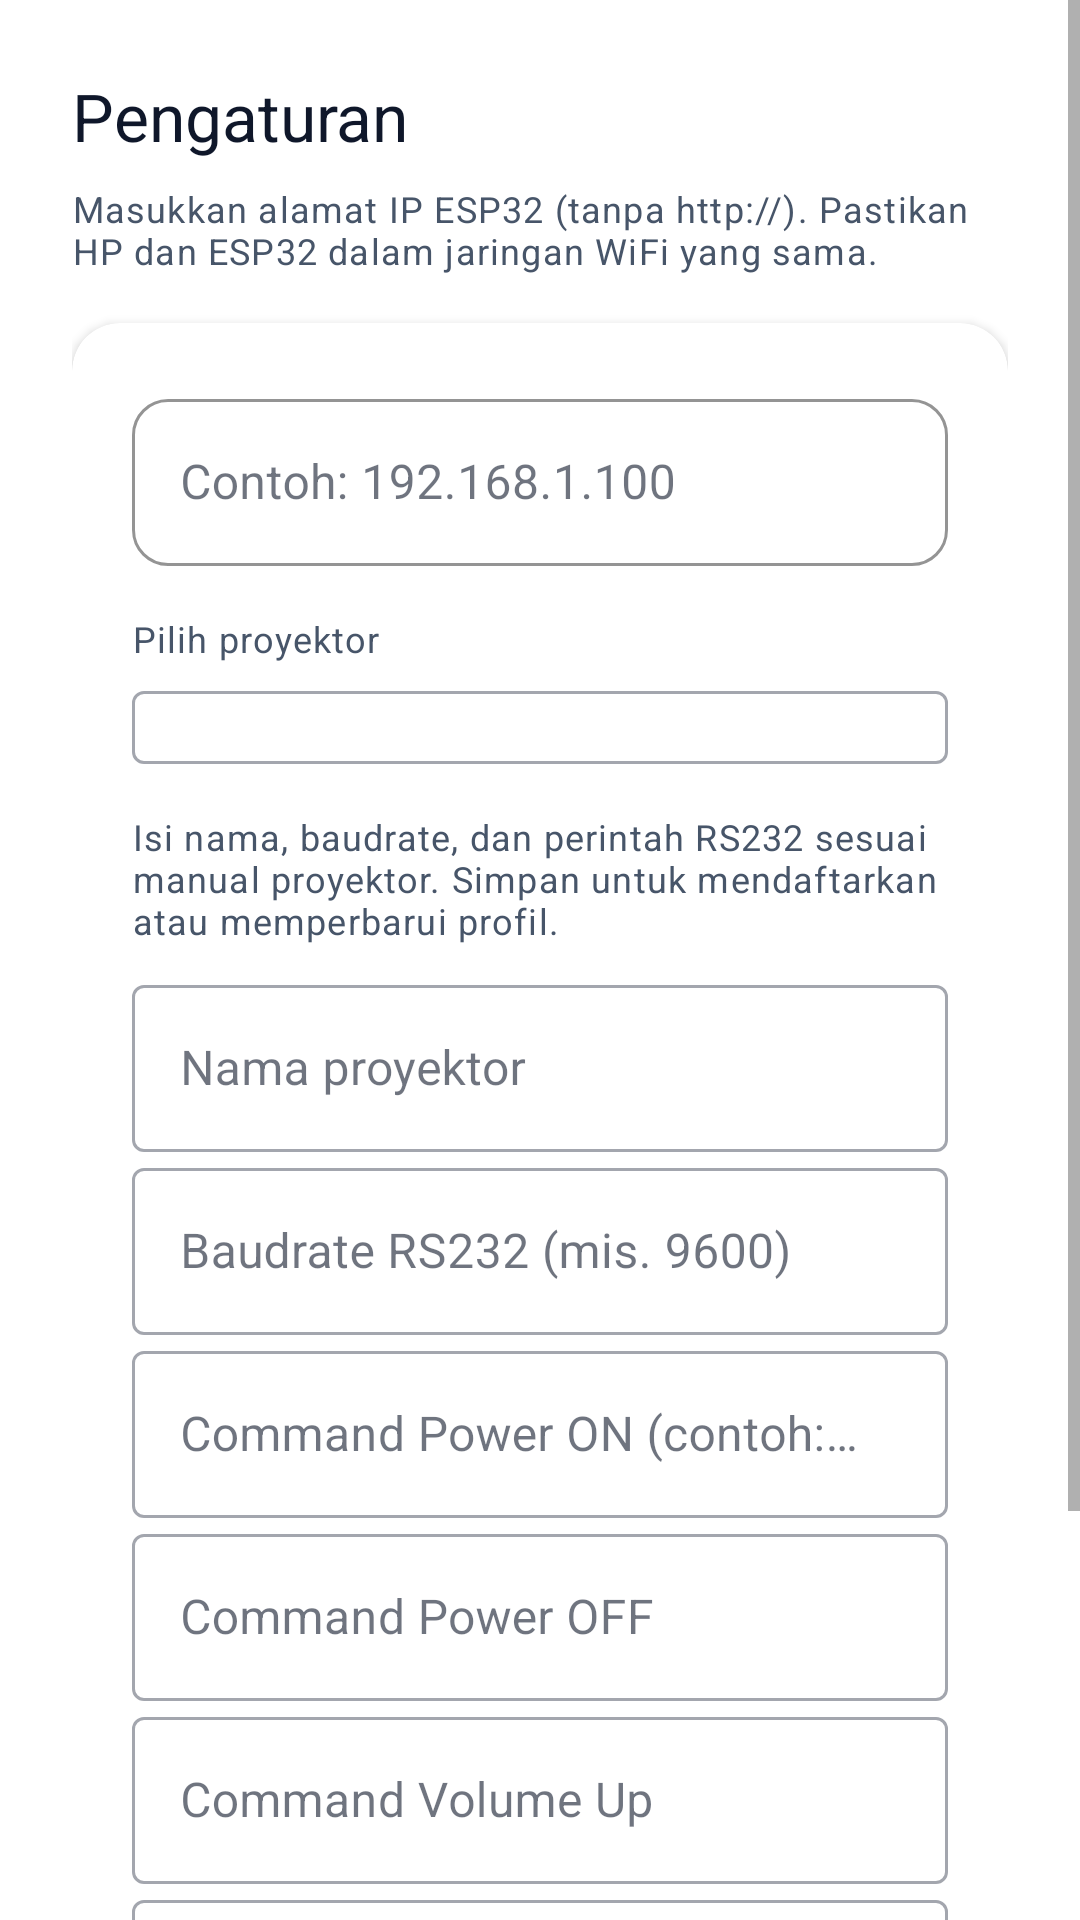

This screen was rendered from an Android layout file. Write that file and the resources it references.
<!-- AndroidManifest.xml: application theme Theme.ProjectorRemote -->
<!-- res/layout/fragment_settings.xml -->
<?xml version="1.0" encoding="utf-8"?>
<ScrollView
    xmlns:android="http://schemas.android.com/apk/res/android"
    xmlns:app="http://schemas.android.com/apk/res-auto"
    xmlns:tools="http://schemas.android.com/tools"
    android:layout_width="match_parent"
    android:layout_height="match_parent"
    android:background="?attr/colorSurface"
    android:fillViewport="true"
    tools:context=".ui.settings.SettingsFragment">

    <LinearLayout
        android:layout_width="match_parent"
        android:layout_height="wrap_content"
        android:orientation="vertical"
        android:padding="24dp">

        <TextView
            android:layout_width="wrap_content"
            android:layout_height="wrap_content"
            android:text="@string/settings_title"
            android:textAppearance="@style/TextAppearance.PageTitle"
            android:layout_marginBottom="8dp" />

        <TextView
            android:layout_width="wrap_content"
            android:layout_height="wrap_content"
            android:text="@string/settings_ip_hint"
            android:textAppearance="@style/TextAppearance.Label"
            android:layout_marginBottom="16dp" />

        <com.google.android.material.card.MaterialCardView
            android:layout_width="match_parent"
            android:layout_height="wrap_content"
            app:cardCornerRadius="16dp"
            app:cardElevation="2dp"
            android:layout_marginBottom="16dp">

            <LinearLayout
                android:layout_width="match_parent"
                android:layout_height="wrap_content"
                android:orientation="vertical"
                android:padding="20dp">

                
                <com.google.android.material.textfield.TextInputLayout
                    android:layout_width="match_parent"
                    android:layout_height="wrap_content"
                    android:hint="@string/settings_ip_placeholder"
                    app:boxStrokeColor="@color/primary"
                    app:boxCornerRadiusBottomEnd="12dp"
                    app:boxCornerRadiusBottomStart="12dp"
                    app:boxCornerRadiusTopEnd="12dp"
                    app:boxCornerRadiusTopStart="12dp"
                    style="@style/Widget.MaterialComponents.TextInputLayout.OutlinedBox">

                    <com.google.android.material.textfield.TextInputEditText
                        android:id="@+id/ip_edit_text"
                        android:layout_width="match_parent"
                        android:layout_height="wrap_content"
                        android:inputType="text"
                        android:maxLines="1" />
                </com.google.android.material.textfield.TextInputLayout>

                
                <TextView
                    android:layout_width="wrap_content"
                    android:layout_height="wrap_content"
                    android:text="@string/settings_projector_profile_label"
                    android:textAppearance="@style/TextAppearance.Label"
                    android:layout_marginTop="16dp"
                    android:layout_marginBottom="4dp" />

                <com.google.android.material.textfield.TextInputLayout
                    android:layout_width="match_parent"
                    android:layout_height="wrap_content"
                    style="@style/Widget.MaterialComponents.TextInputLayout.OutlinedBox">

                    <AutoCompleteTextView
                        android:id="@+id/profile_dropdown"
                        android:layout_width="match_parent"
                        android:layout_height="wrap_content"
                        android:inputType="none"
                        android:focusable="false"
                        android:clickable="true" />
                </com.google.android.material.textfield.TextInputLayout>

                <com.google.android.material.button.MaterialButton
                    android:id="@+id/delete_profile_button"
                    android:layout_width="match_parent"
                    android:layout_height="wrap_content"
                    android:text="@string/settings_delete_profile"
                    android:layout_marginTop="8dp"
                    style="@style/Widget.MaterialComponents.Button.OutlinedButton"
                    app:cornerRadius="12dp"
                    android:visibility="gone" />

                
                <TextView
                    android:layout_width="wrap_content"
                    android:layout_height="wrap_content"
                    android:text="@string/settings_form_hint"
                    android:textAppearance="@style/TextAppearance.Label"
                    android:layout_marginTop="16dp"
                    android:layout_marginBottom="8dp" />

                <com.google.android.material.textfield.TextInputLayout
                    android:layout_width="match_parent"
                    android:layout_height="wrap_content"
                    android:hint="@string/settings_profile_name"
                    style="@style/Widget.MaterialComponents.TextInputLayout.OutlinedBox">

                    <com.google.android.material.textfield.TextInputEditText
                        android:id="@+id/profile_name_edit_text"
                        android:layout_width="match_parent"
                        android:layout_height="wrap_content"
                        android:maxLines="1" />
                </com.google.android.material.textfield.TextInputLayout>

                <com.google.android.material.textfield.TextInputLayout
                    android:layout_width="match_parent"
                    android:layout_height="wrap_content"
                    android:hint="@string/settings_custom_baud"
                    style="@style/Widget.MaterialComponents.TextInputLayout.OutlinedBox">

                    <com.google.android.material.textfield.TextInputEditText
                        android:id="@+id/custom_baud_edit_text"
                        android:layout_width="match_parent"
                        android:layout_height="wrap_content"
                        android:inputType="number"
                        android:maxLines="1" />
                </com.google.android.material.textfield.TextInputLayout>

                <com.google.android.material.textfield.TextInputLayout
                    android:layout_width="match_parent"
                    android:layout_height="wrap_content"
                    android:hint="@string/settings_custom_cmd_pon"
                    style="@style/Widget.MaterialComponents.TextInputLayout.OutlinedBox">

                    <com.google.android.material.textfield.TextInputEditText
                        android:id="@+id/custom_cmd_pon_edit_text"
                        android:layout_width="match_parent"
                        android:layout_height="wrap_content"
                        android:maxLines="1" />
                </com.google.android.material.textfield.TextInputLayout>

                <com.google.android.material.textfield.TextInputLayout
                    android:layout_width="match_parent"
                    android:layout_height="wrap_content"
                    android:hint="@string/settings_custom_cmd_poff"
                    style="@style/Widget.MaterialComponents.TextInputLayout.OutlinedBox">

                    <com.google.android.material.textfield.TextInputEditText
                        android:id="@+id/custom_cmd_poff_edit_text"
                        android:layout_width="match_parent"
                        android:layout_height="wrap_content"
                        android:maxLines="1" />
                </com.google.android.material.textfield.TextInputLayout>

                <com.google.android.material.textfield.TextInputLayout
                    android:layout_width="match_parent"
                    android:layout_height="wrap_content"
                    android:hint="@string/settings_custom_cmd_vup"
                    style="@style/Widget.MaterialComponents.TextInputLayout.OutlinedBox">

                    <com.google.android.material.textfield.TextInputEditText
                        android:id="@+id/custom_cmd_vup_edit_text"
                        android:layout_width="match_parent"
                        android:layout_height="wrap_content"
                        android:maxLines="1" />
                </com.google.android.material.textfield.TextInputLayout>

                <com.google.android.material.textfield.TextInputLayout
                    android:layout_width="match_parent"
                    android:layout_height="wrap_content"
                    android:hint="@string/settings_custom_cmd_vdown"
                    style="@style/Widget.MaterialComponents.TextInputLayout.OutlinedBox">

                    <com.google.android.material.textfield.TextInputEditText
                        android:id="@+id/custom_cmd_vdown_edit_text"
                        android:layout_width="match_parent"
                        android:layout_height="wrap_content"
                        android:maxLines="1" />
                </com.google.android.material.textfield.TextInputLayout>

                <com.google.android.material.button.MaterialButton
                    android:id="@+id/save_button"
                    android:layout_width="match_parent"
                    android:layout_height="wrap_content"
                    android:text="@string/settings_save"
                    android:layout_marginTop="16dp"
                    app:cornerRadius="12dp" />

                <TextView
                    android:id="@+id/save_status_text"
                    android:layout_width="wrap_content"
                    android:layout_height="wrap_content"
                    android:layout_marginTop="12dp"
                    android:textSize="14sp"
                    android:textColor="?attr/colorOnSurfaceVariant"
                    android:visibility="gone" />
            </LinearLayout>
        </com.google.android.material.card.MaterialCardView>
    </LinearLayout>
</ScrollView>
<!-- resources referenced by this layout -->
<resources>
  <color name="primary">#2563EB</color>
  <string name="settings_custom_baud">Baudrate RS232 (mis. 9600)</string>
  <string name="settings_custom_cmd_poff">Command Power OFF</string>
  <string name="settings_custom_cmd_pon">Command Power ON (contoh: PON\r\n)</string>
  <string name="settings_custom_cmd_vdown">Command Volume Down</string>
  <string name="settings_custom_cmd_vup">Command Volume Up</string>
  <string name="settings_delete_profile">Hapus profil ini</string>
  <string name="settings_form_hint">Isi nama, baudrate, dan perintah RS232 sesuai manual proyektor. Simpan untuk mendaftarkan atau memperbarui profil.</string>
  <string name="settings_ip_hint">Masukkan alamat IP ESP32 (tanpa http://). Pastikan HP dan ESP32 dalam jaringan WiFi yang sama.</string>
  <string name="settings_ip_placeholder">Contoh: 192.168.1.100</string>
  <string name="settings_profile_name">Nama proyektor</string>
  <string name="settings_projector_profile_label">Pilih proyektor</string>
  <string name="settings_save">Simpan pengaturan</string>
  <string name="settings_title">Pengaturan</string>
  <style name="TextAppearance.Label" parent="TextAppearance.MaterialComponents.Caption">
          <item name="android:textColor">?attr/colorOnSurfaceVariant</item>
          <item name="android:textSize">12sp</item>
      </style>
  <style name="TextAppearance.PageTitle" parent="TextAppearance.MaterialComponents.Headline5">
          <item name="android:textColor">?attr/colorOnSurface</item>
          <item name="android:textSize">22sp</item>
          <item name="android:letterSpacing">0</item>
      </style>
  <style name="Theme.ProjectorRemote" parent="Theme.MaterialComponents.DayNight.NoActionBar">
          <item name="colorPrimary">@color/primary</item>
          <item name="colorPrimaryVariant">@color/primary_dark</item>
          <item name="colorOnPrimary">@color/on_primary</item>
          <item name="colorSecondary">@color/secondary</item>
          <item name="colorSecondaryVariant">@color/secondary_dark</item>
          <item name="colorOnSecondary">@color/on_secondary</item>
          <item name="colorSurface">@color/surface</item>
          <item name="colorOnSurface">@color/on_surface</item>
          <item name="colorOnSurfaceVariant">@color/on_surface_variant</item>
          <item name="android:colorBackground">@color/background_light</item>
          <item name="android:statusBarColor">@color/primary_dark</item>
          <item name="android:navigationBarColor">@color/surface</item>
          <item name="android:windowLightStatusBar" tools:targetApi="m">false</item>
      </style>
  <color name="primary_dark">#1D4ED8</color>
  <color name="on_primary">#FFFFFF</color>
  <color name="secondary">#06B6D4</color>
  <color name="secondary_dark">#0891B2</color>
  <color name="on_secondary">#FFFFFF</color>
  <color name="surface">#FFFFFF</color>
  <color name="on_surface">#0F172A</color>
  <color name="on_surface_variant">#475569</color>
  <color name="background_light">#F8FAFC</color>
</resources>
